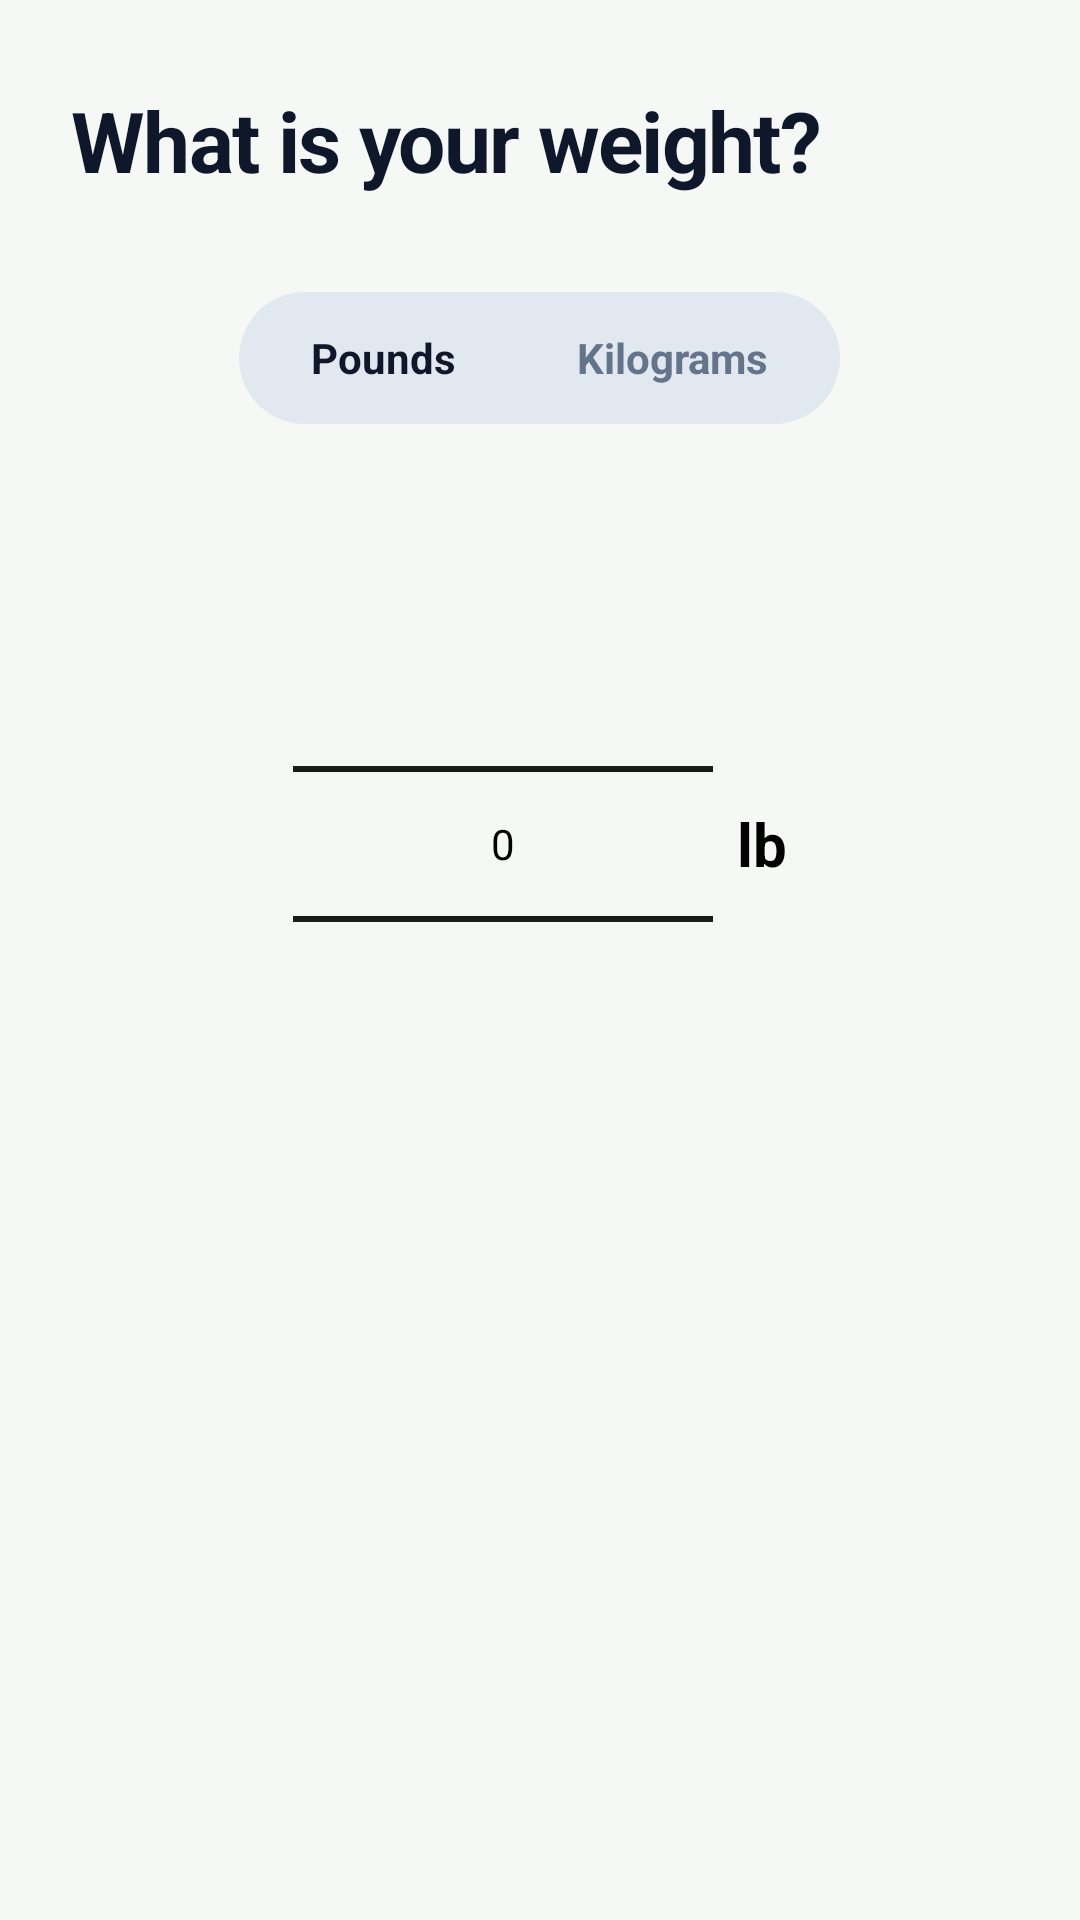

Write the Android layout XML for this screen, with the resource values it uses.
<!-- AndroidManifest.xml: application theme Theme.NutriTrack -->
<!-- res/layout/step_weight.xml -->
<?xml version="1.0" encoding="utf-8"?>
<LinearLayout xmlns:android="http://schemas.android.com/apk/res/android"
    android:layout_width="match_parent"
    android:layout_height="match_parent"
    android:orientation="vertical"
    android:paddingStart="24dp"
    android:paddingTop="28dp"
    android:paddingEnd="24dp">

    <TextView
        android:layout_width="wrap_content"
        android:layout_height="wrap_content"
        android:letterSpacing="-0.02"
        android:text="What is your weight?"
        android:textColor="@color/text_slate_900"
        android:textSize="28sp"
        android:textStyle="bold" />

    <LinearLayout
        android:layout_width="wrap_content"
        android:layout_height="44dp"
        android:layout_gravity="center_horizontal"
        android:layout_marginTop="32dp"
        android:background="@drawable/bg_unit_toggle_bg"
        android:orientation="horizontal"
        android:padding="4dp">

        <TextView
            android:id="@+id/btnPounds"
            android:layout_width="wrap_content"
            android:layout_height="match_parent"
            android:background="@drawable/bg_unit_toggle_active"
            android:gravity="center"
            android:paddingStart="20dp"
            android:paddingEnd="20dp"
            android:text="Pounds"
            android:textColor="@color/text_slate_900"
            android:textSize="14sp"
            android:textStyle="bold"
            android:clickable="true"
            android:focusable="true" />

        <TextView
            android:id="@+id/btnKilograms"
            android:layout_width="wrap_content"
            android:layout_height="match_parent"
            android:background="@android:color/transparent"
            android:gravity="center"
            android:paddingStart="20dp"
            android:paddingEnd="20dp"
            android:text="Kilograms"
            android:textColor="@color/text_slate_500"
            android:textSize="14sp"
            android:textStyle="bold"
            android:clickable="true"
            android:focusable="true" />
    </LinearLayout>

    <LinearLayout
        android:id="@+id/layoutPounds"
        android:layout_width="match_parent"
        android:layout_height="wrap_content"
        android:layout_marginTop="40dp"
        android:gravity="center"
        android:orientation="horizontal">

        <View
            android:layout_width="3dp"
            android:layout_height="0dp"
            android:layout_weight="1"
            android:visibility="invisible" />

        <NumberPicker
            android:theme="@style/ThemeOverlay.NutriTrack.NumberPicker"
            android:id="@+id/pickerLb"
            android:layout_width="140dp"
            android:layout_height="200dp" />

        <TextView
            android:layout_width="wrap_content"
            android:layout_height="wrap_content"
            android:layout_marginStart="8dp"
            android:text="lb"
            android:textColor="@color/black"
            android:textSize="20sp"
            android:textStyle="bold" />

        <View
            android:layout_width="3dp"
            android:layout_height="0dp"
            android:layout_weight="1"
            android:visibility="invisible" />
    </LinearLayout>

    <LinearLayout
        android:id="@+id/layoutKg"
        android:layout_width="match_parent"
        android:layout_height="wrap_content"
        android:layout_marginTop="40dp"
        android:gravity="center"
        android:orientation="horizontal"
        android:visibility="gone">

        <NumberPicker
            android:theme="@style/ThemeOverlay.NutriTrack.NumberPicker"
            android:id="@+id/pickerKg"
            android:layout_width="140dp"
            android:layout_height="200dp" />

        <TextView
            android:layout_width="wrap_content"
            android:layout_height="wrap_content"
            android:layout_marginStart="8dp"
            android:text="kg"
            android:textColor="@color/black"
            android:textSize="20sp"
            android:textStyle="bold" />
    </LinearLayout>

</LinearLayout>
<!-- resources referenced by this layout -->
<resources>
  <color name="black">#FF000000</color>
  <color name="text_slate_500">#64748B</color>
  <color name="text_slate_900">#0F172A</color>
  <!-- drawable bg_unit_toggle_bg (drawable) -->
  <?xml version="1.0" encoding="utf-8"?>
  <shape xmlns:android="http://schemas.android.com/apk/res/android"
      android:shape="rectangle">
      <solid android:color="@color/slate_200" />
      <corners android:radius="24dp" />
  </shape>
  <style name="ThemeOverlay.NutriTrack.NumberPicker" parent="">
          <item name="android:textColorPrimary">@color/black</item>
          <item name="android:textColorSecondary">@color/black</item>
          <item name="android:textColor">@color/black</item>
          <item name="android:editTextColor">@color/black</item>
          <item name="editTextColor">@color/black</item>
      </style>
  <style name="Theme.NutriTrack" parent="Base.Theme.NutriTrack" />
  <color name="slate_200">#E2E8F0</color>
  <style name="Base.Theme.NutriTrack" parent="Theme.Material3.DayNight.NoActionBar">
          <item name="colorPrimary">@color/primary</item>
          <item name="colorOnPrimary">@color/text_slate_900</item>
          <item name="android:statusBarColor">#1B4D25</item>
          <item name="android:windowLightStatusBar">false</item>
          <item name="android:windowBackground">@color/background_light</item>
      </style>
  <color name="primary">#13EC49</color>
  <color name="background_light">#F6F8F6</color>
</resources>
